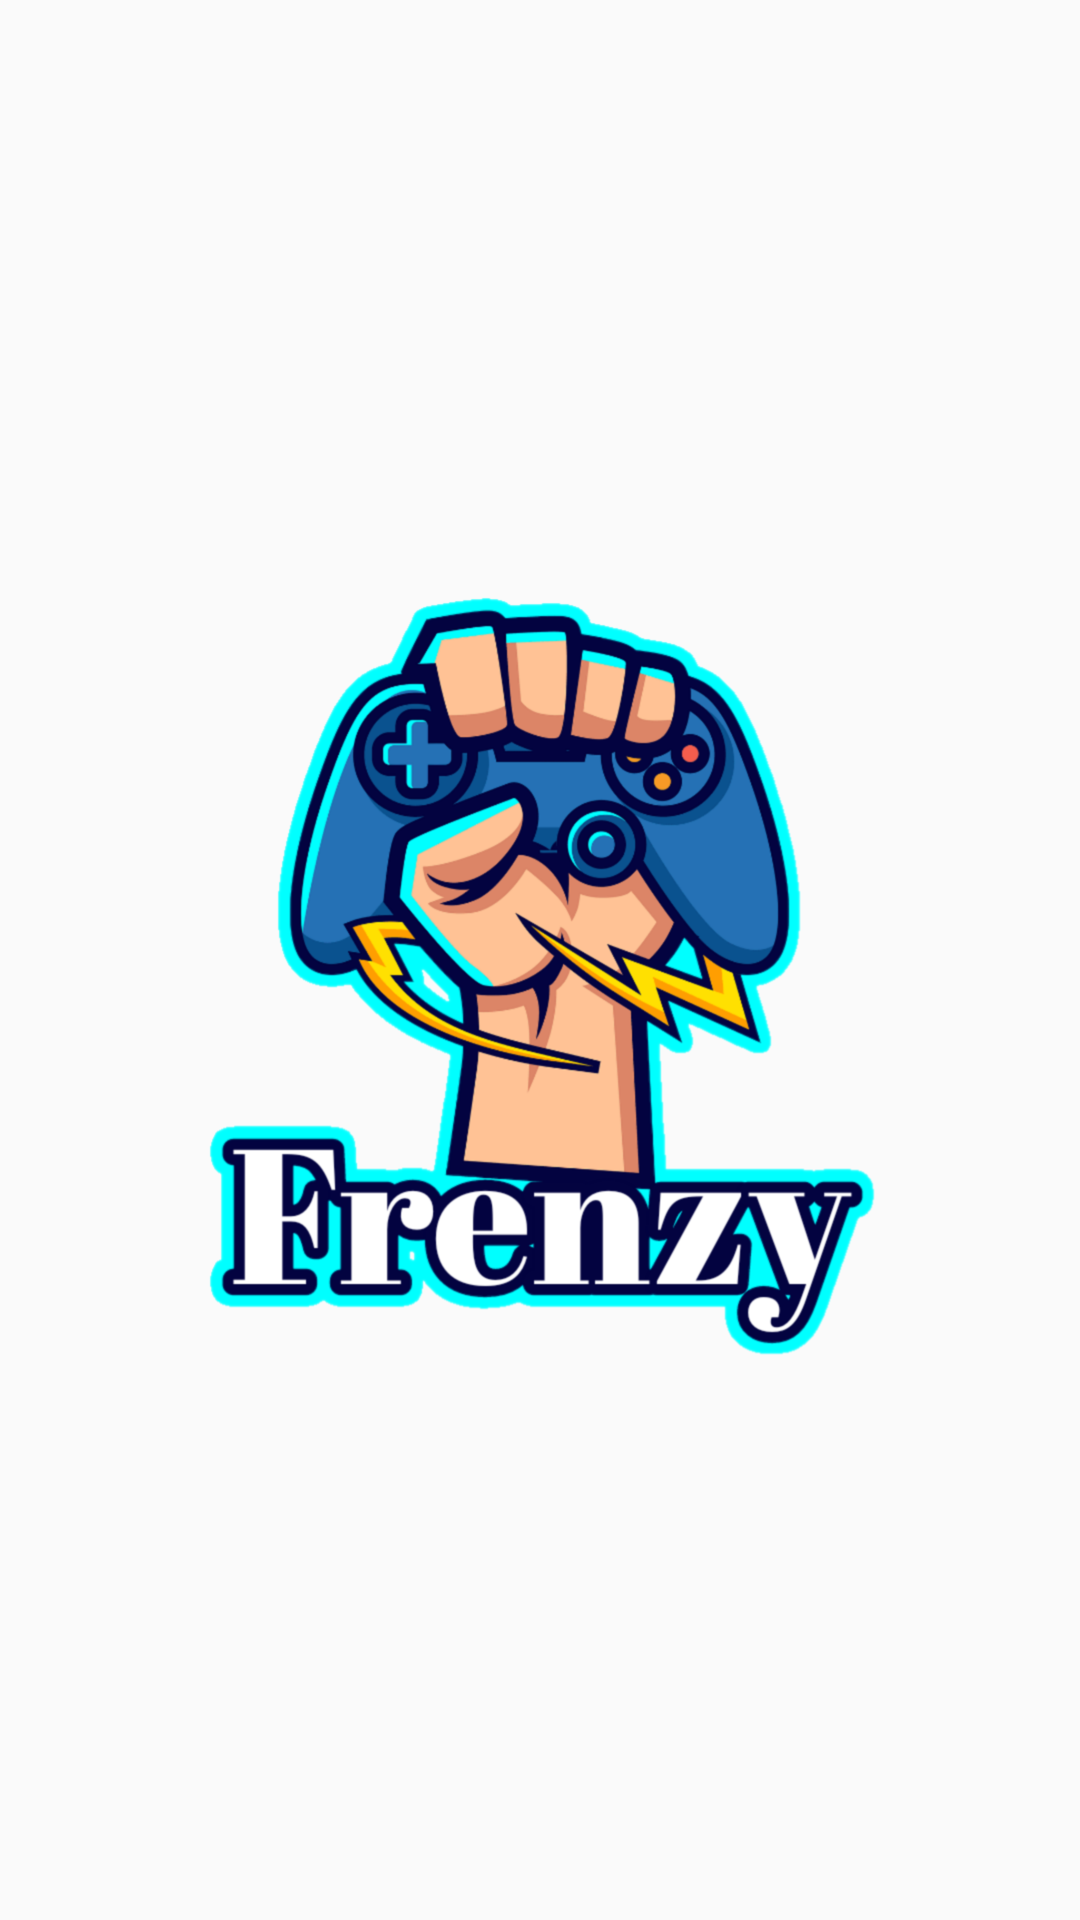

Reconstruct the res/layout file that produces this screen, plus the resources it refers to.
<!-- AndroidManifest.xml: application theme AppTheme -->
<!-- res/layout/fragment_splash.xml -->
<?xml version="1.0" encoding="utf-8"?>
<LinearLayout xmlns:android="http://schemas.android.com/apk/res/android"
    android:layout_width="match_parent"
    android:layout_height="match_parent">

    <ImageView
        android:id="@+id/SplashScreenImage"
        android:layout_width="match_parent"
        android:layout_height="match_parent"
        android:src="@drawable/ic_logo_frenzy"
        android:contentDescription="@string/logo"/>

</LinearLayout>
<!-- resources referenced by this layout -->
<resources>
  <!-- drawable ic_logo_frenzy: png bitmap (drawable, 233190 bytes) -->
  <string name="logo">Logo</string>
  <style name="AppTheme" parent="Theme.AppCompat.Light.DarkActionBar">
          <item name="colorPrimary">@color/purple</item>
          <item name="colorPrimaryDark">@color/darkBlue</item>
          <item name="colorAccent">@color/green</item>
          <item name="cardViewStyle">@style/CardView</item>
      </style>
  <color name="purple">#c076f5</color>
  <color name="darkBlue">#012F75</color>
  <color name="green">#03DAC6</color>
</resources>
